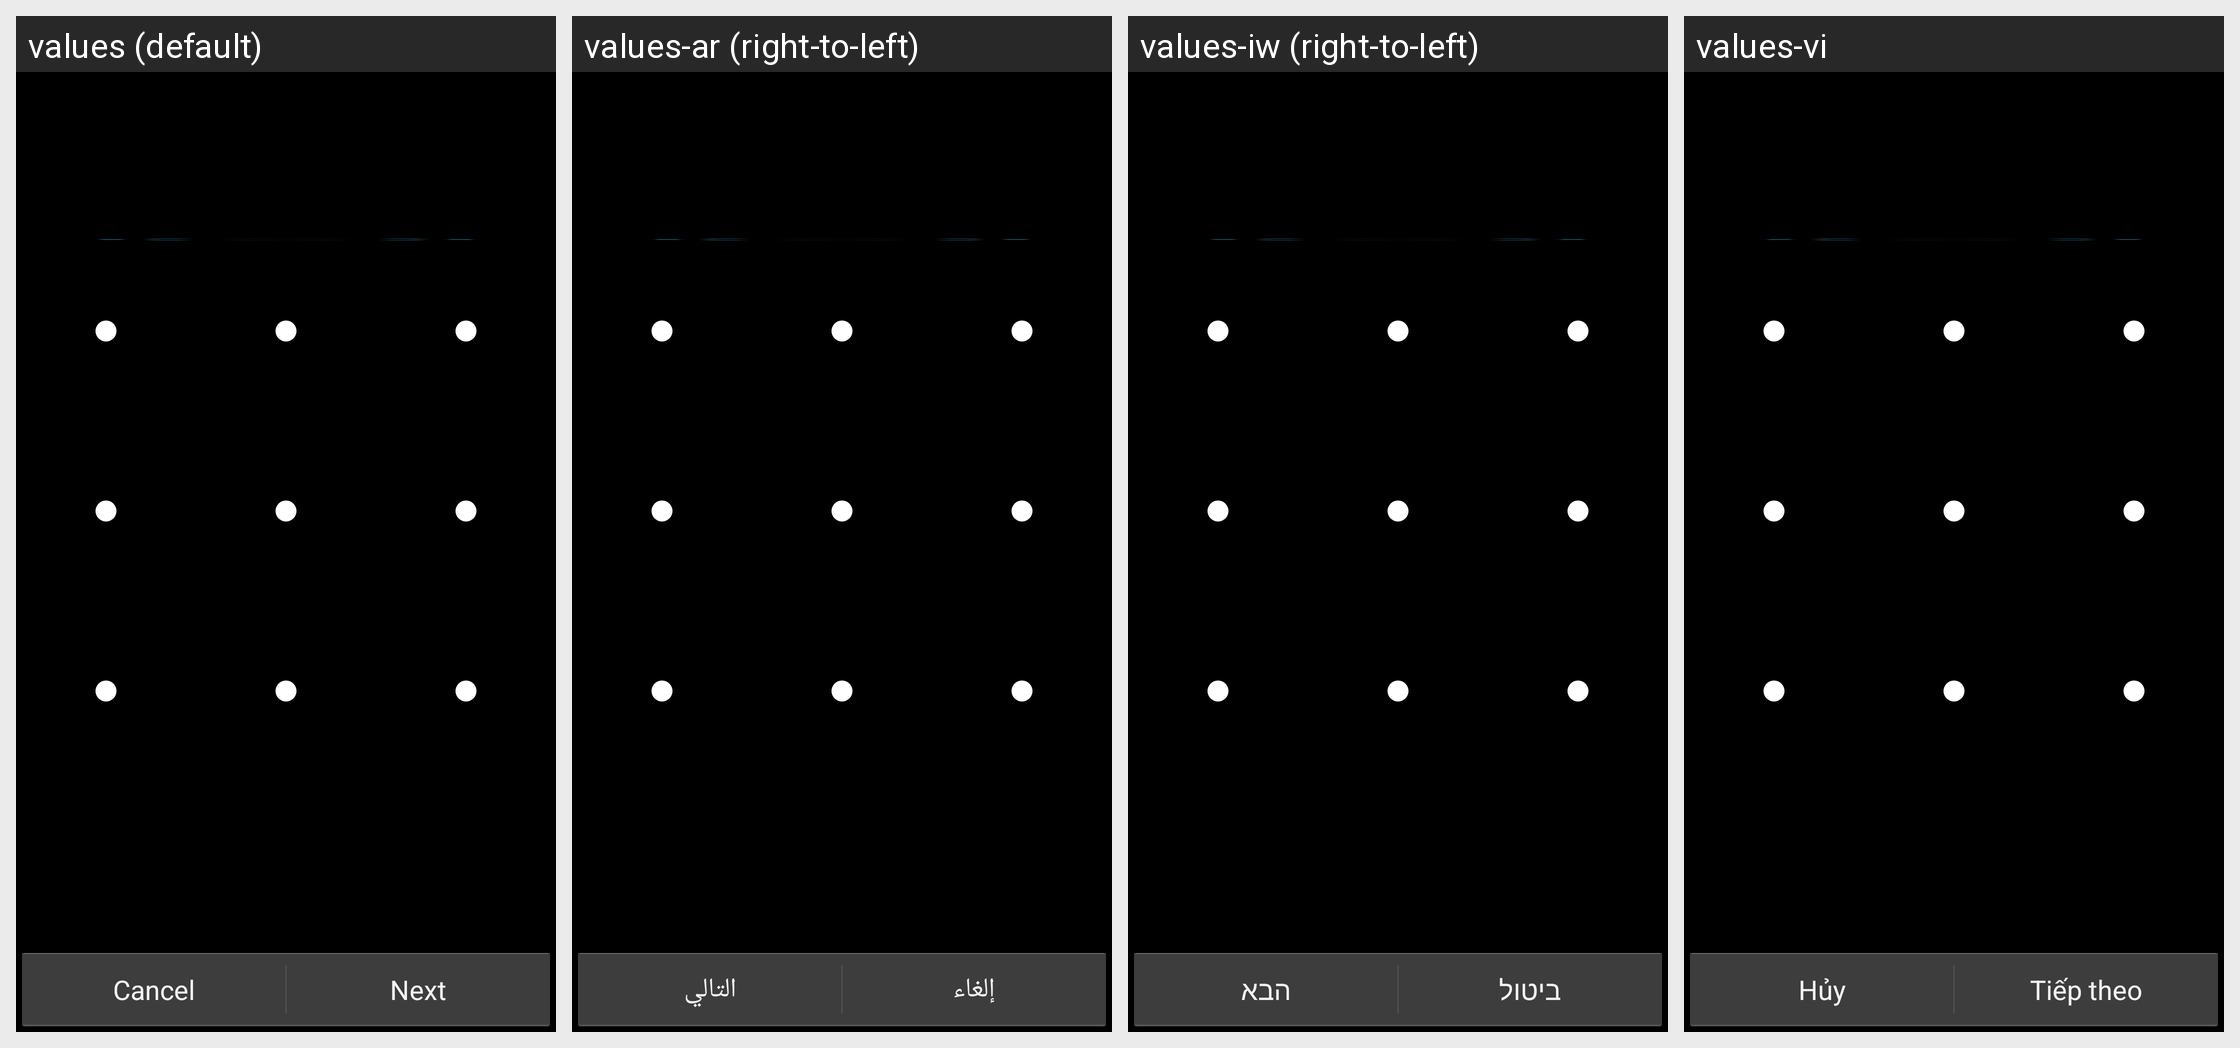

Locale-by-locale string values for the Android screen shown in this grid:
Android screen res/layout/choose_lock_pattern.xml rendered under 4 locales, left to right: values (default), values-ar (right-to-left), values-iw (right-to-left), values-vi. Device: Nexus 5 (rendered at 1080×1920; each locale shown at half size, 540×960, under a caption strip naming it); theme android:Theme.Holo.
Other locales in the repository, not shown: values-af, values-am, values-bg, values-ca, values-cs, values-da, values-de, values-el, values-en-rGB, values-es, values-es-rUS, values-es-rXA, values-et, values-fa, values-fi, values-fr, values-hi, values-hr, values-hu, values-in, values-it, values-ja, values-ko, values-lt, values-lv, values-ms, values-nb, values-nl, values-pl, values-pt, values-pt-rPT, values-rm, values-ro, values-ru, values-sk, values-sl, values-sr, values-sv, values-sw, values-th, values-tl, values-tr, values-uk, values-zh-rCN, values-zh-rTW, values-zu, values-zz-rZZ.
Strings drawn on this screen, with the default value and each locale's value (text and hints the layout hard-codes, and strings that could not be matched under every locale, appear in the picture but are not listed):

lockpattern_tutorial_cancel_label
  values: Cancel
  values-ar: إلغاء
  values-iw: ביטול
  values-vi: Hủy

lockpattern_tutorial_continue_label
  values: Next
  values-ar: التالي
  values-iw: הבא
  values-vi: Tiếp theo
